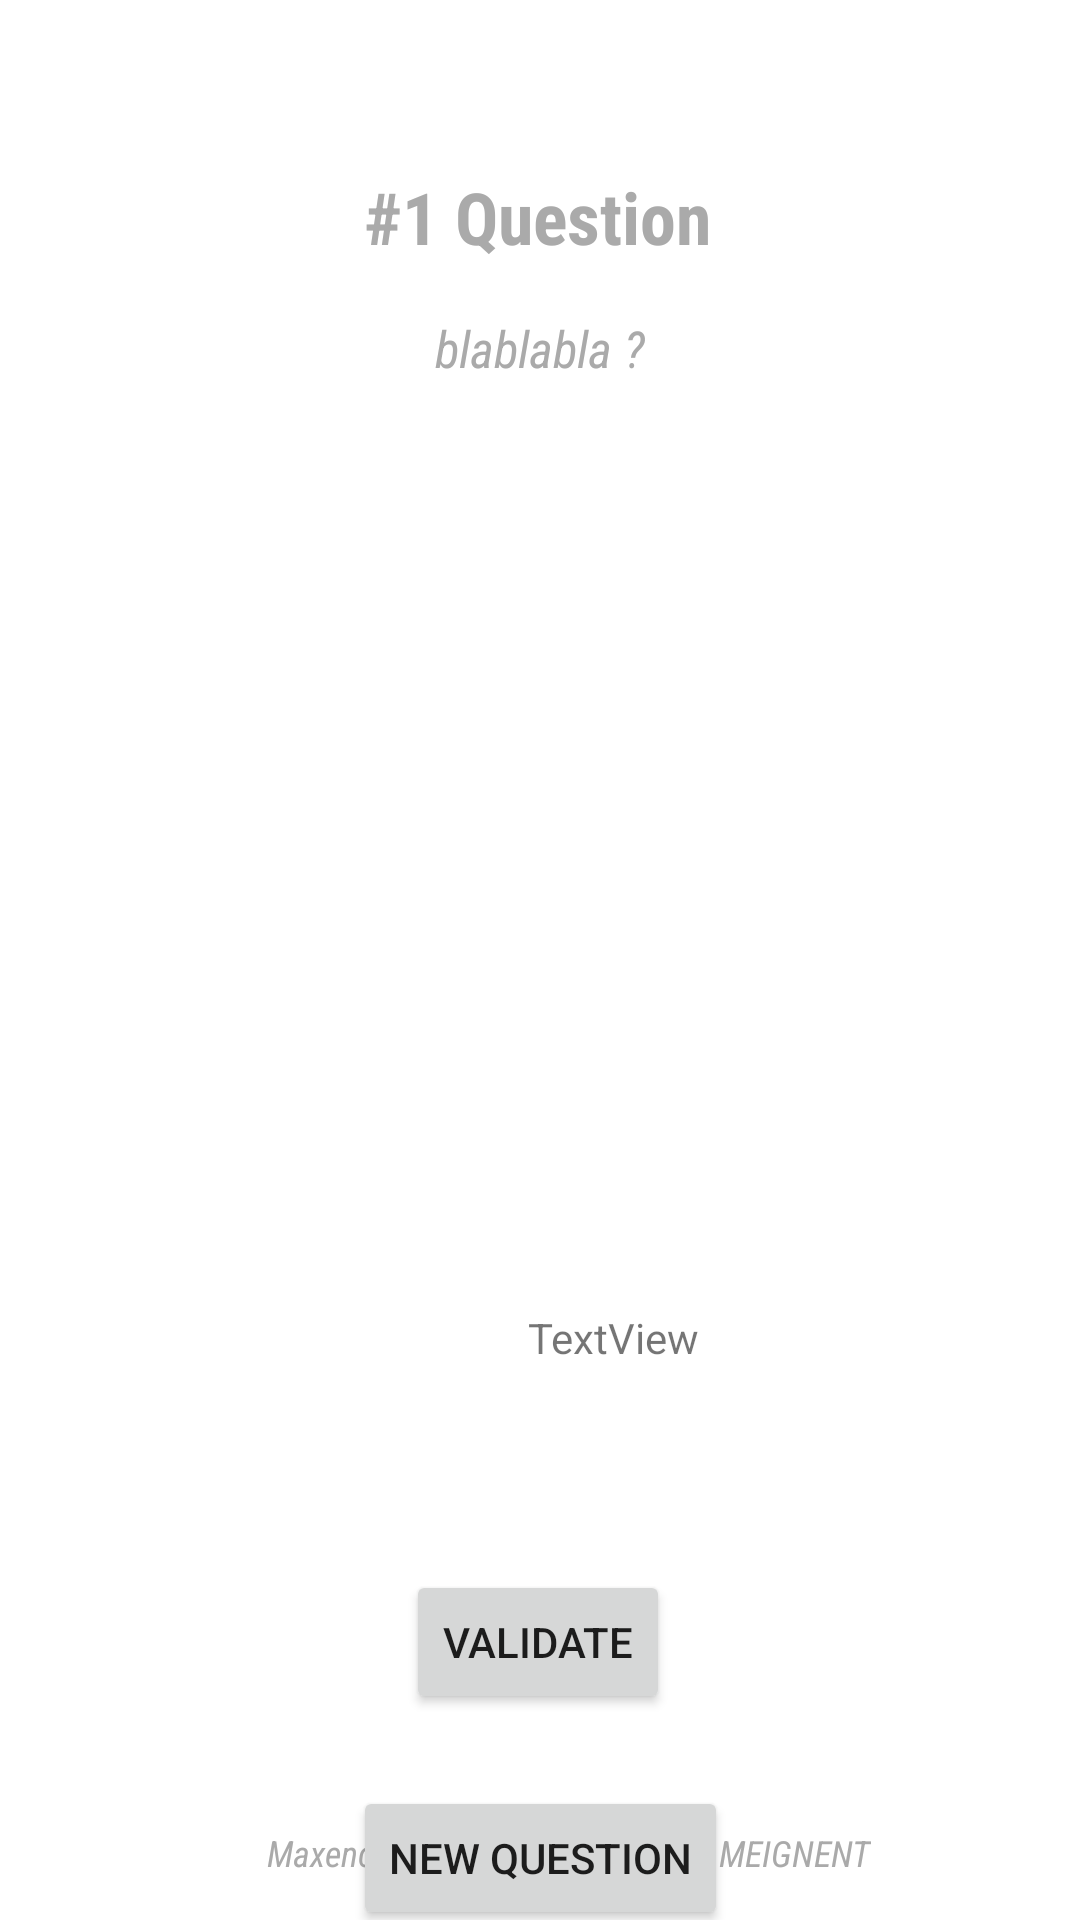

The Android layout XML behind this screen, and the referenced resources:
<!-- AndroidManifest.xml: application theme Theme.Projet_Kotlin_Mouchard_Meignent -->
<!-- res/layout/activity_question.xml -->
<?xml version="1.0" encoding="utf-8"?>
<androidx.constraintlayout.widget.ConstraintLayout xmlns:android="http://schemas.android.com/apk/res/android"
    xmlns:app="http://schemas.android.com/apk/res-auto"
    xmlns:tools="http://schemas.android.com/tools"
    android:layout_width="match_parent"
    android:layout_height="match_parent"
    tools:context=".QuestionActivity">

    <TextView
        android:id="@+id/textQuestion"
        android:layout_width="wrap_content"
        android:layout_height="wrap_content"
        android:fontFamily="sans-serif-condensed"
        android:text="#1 Question"
        android:textAlignment="center"
        android:textColor="@android:color/darker_gray"
        android:textSize="24sp"
        android:textStyle="bold"
        app:layout_constraintBottom_toBottomOf="parent"
        app:layout_constraintHorizontal_bias="0.496"
        app:layout_constraintLeft_toLeftOf="parent"
        app:layout_constraintRight_toRightOf="parent"
        app:layout_constraintTop_toTopOf="parent"
        app:layout_constraintVertical_bias="0.092" />

    <TextView
        android:id="@+id/textDescription"
        android:layout_width="wrap_content"
        android:layout_height="wrap_content"
        android:layout_marginTop="16dp"
        android:layout_marginBottom="32dp"
        android:fontFamily="sans-serif-condensed"
        android:text="blablabla ?"
        android:textColor="@android:color/darker_gray"
        android:textSize="17sp"
        android:textStyle="italic"
        app:layout_constraintBottom_toTopOf="@+id/checkBoxF"
        app:layout_constraintEnd_toEndOf="parent"
        app:layout_constraintStart_toStartOf="parent"
        app:layout_constraintTop_toBottomOf="@+id/textQuestion"
        app:layout_constraintVertical_bias="0.029" />

    <TextView
        android:id="@+id/textView3"
        android:layout_width="wrap_content"
        android:layout_height="wrap_content"
        android:fontFamily="sans-serif-condensed"
        android:text="Maxence MOUCHARD | Marceau MEIGNENT"
        android:textColor="@android:color/darker_gray"
        android:textSize="12sp"
        android:textStyle="italic"
        app:layout_constraintBottom_toBottomOf="parent"
        app:layout_constraintEnd_toEndOf="parent"
        app:layout_constraintHorizontal_bias="0.561"
        app:layout_constraintStart_toStartOf="parent"
        app:layout_constraintTop_toBottomOf="@+id/textDescription"
        app:layout_constraintVertical_bias="0.971" />

    <CheckBox
        android:id="@+id/checkBoxA"
        android:layout_width="170dp"
        android:layout_height="wrap_content"
        android:layout_marginStart="24dp"
        android:layout_marginTop="82dp"
        android:text="Réponse A"
        android:visibility="invisible"
        app:layout_constraintStart_toStartOf="parent"
        app:layout_constraintTop_toBottomOf="@+id/textQuestion" />

    <CheckBox
        android:id="@+id/checkBoxB"
        android:layout_width="170dp"
        android:layout_height="wrap_content"
        android:layout_marginStart="24dp"
        android:layout_marginTop="146dp"
        android:text="Réponse B"
        android:visibility="invisible"
        app:layout_constraintStart_toStartOf="parent"
        app:layout_constraintTop_toBottomOf="@+id/textQuestion" />

    <CheckBox
        android:id="@+id/checkBoxC"
        android:layout_width="170dp"
        android:layout_height="wrap_content"
        android:layout_marginStart="24dp"
        android:layout_marginTop="210dp"
        android:text="Réponse C"
        android:visibility="invisible"
        app:layout_constraintStart_toStartOf="parent"
        app:layout_constraintTop_toBottomOf="@+id/textQuestion" />

    <CheckBox
        android:id="@+id/checkBoxD"
        android:layout_width="170dp"
        android:layout_height="wrap_content"
        android:layout_marginTop="146dp"
        android:layout_marginEnd="24dp"
        android:text="Réponse D"
        android:visibility="invisible"
        app:layout_constraintEnd_toEndOf="parent"
        app:layout_constraintTop_toBottomOf="@+id/textQuestion" />

    <CheckBox
        android:id="@+id/checkBoxE"
        android:layout_width="170dp"
        android:layout_height="wrap_content"
        android:layout_marginTop="210dp"
        android:layout_marginEnd="24dp"
        android:text="Réponse E"
        android:visibility="invisible"
        app:layout_constraintEnd_toEndOf="parent"
        app:layout_constraintTop_toBottomOf="@+id/textQuestion" />

    <CheckBox
        android:id="@+id/checkBoxF"
        android:layout_width="170dp"
        android:layout_height="wrap_content"
        android:layout_marginTop="82dp"
        android:layout_marginEnd="24dp"
        android:text="Réponse F"
        android:visibility="invisible"
        app:layout_constraintEnd_toEndOf="parent"
        app:layout_constraintTop_toBottomOf="@+id/textQuestion" />

    <Button
        android:id="@+id/buttonValidate"
        android:layout_width="wrap_content"
        android:layout_height="wrap_content"
        android:layout_marginTop="396dp"
        android:text="Validate"
        app:layout_constraintEnd_toEndOf="parent"
        app:layout_constraintHorizontal_bias="0.498"
        app:layout_constraintStart_toStartOf="parent"
        app:layout_constraintTop_toBottomOf="@+id/textDescription" />

    <Button
        android:id="@+id/buttonNewQuestion"
        android:layout_width="wrap_content"
        android:layout_height="wrap_content"
        android:layout_marginTop="468dp"
        android:text="New Question"
        app:layout_constraintEnd_toEndOf="parent"
        app:layout_constraintStart_toStartOf="parent"
        app:layout_constraintTop_toBottomOf="@+id/textDescription" />

    <TextView
        android:id="@+id/textScoringResult"
        android:layout_width="wrap_content"
        android:layout_height="wrap_content"
        android:layout_marginStart="176dp"
        android:layout_marginTop="348dp"
        android:text="TextView"
        app:layout_constraintStart_toStartOf="parent"
        app:layout_constraintTop_toBottomOf="@+id/textQuestion" />

</androidx.constraintlayout.widget.ConstraintLayout>
<!-- resources referenced by this layout -->
<resources>
  <style name="Theme.Projet_Kotlin_Mouchard_Meignent" parent="Theme.MaterialComponents.DayNight.DarkActionBar">
          
          <item name="colorPrimary">@color/purple_500</item>
          <item name="colorPrimaryVariant">@color/purple_700</item>
          <item name="colorOnPrimary">@color/white</item>
          
          <item name="colorSecondary">@color/teal_200</item>
          <item name="colorSecondaryVariant">@color/teal_700</item>
          <item name="colorOnSecondary">@color/black</item>
          
          <item name="android:statusBarColor" tools:targetApi="l">?attr/colorPrimaryVariant</item>
          
      </style>
  <!-- not gathered from this repository: default colours our renderer supplied (Android Studio template values) -->
  <color name="purple_500">#FF6200EE</color>
  <color name="purple_700">#FF3700B3</color>
  <color name="teal_200">#FF03DAC5</color>
  <color name="teal_700">#FF018786</color>
  <color name="black">#FF000000</color>
  <color name="white">#FFFFFFFF</color>
</resources>
